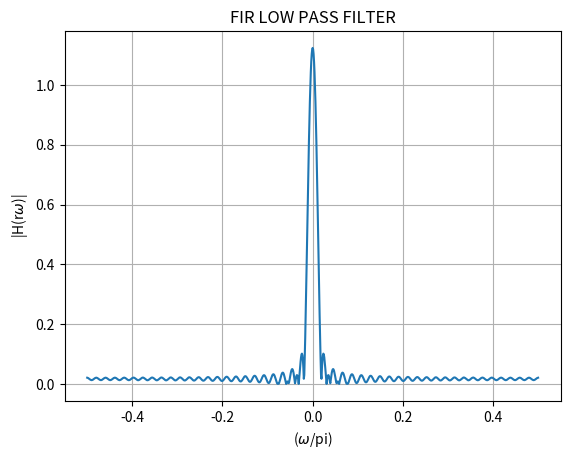

Write the Python code that produced this figure.
import numpy as np
import matplotlib.pyplot as plt

# Define the piecewise function h_LP(n)
def h_LP(n):
    if n == 0:
        return 0.025 / np.pi
    elif -48 <= n <= 48:
        return (np.sin(0.025 * n * np.pi)) / (n * np.pi)
    else:
        return 0

# Generate values for n
n_values = np.arange(-480, 491)

# Calculate h_BP values for each n
h_values = np.array([h_LP(n) for n in n_values])

# Calculate the DTFT using numpy's FFT
H_freq_response = np.fft.fftshift(np.fft.fft(h_values))

# Angular frequency axis (normalized)
omega_normalized = np.linspace(-np.pi/2, np.pi/2, len(n_values))

# Plotting
plt.plot(omega_normalized/np.pi, np.abs(H_freq_response))
plt.xlabel('($\omega$/pi)')
plt.ylabel('|H(r$\omega$)|')
plt.title('FIR LOW PASS FILTER')
plt.grid(True)

plt.savefig("fig7.png")
